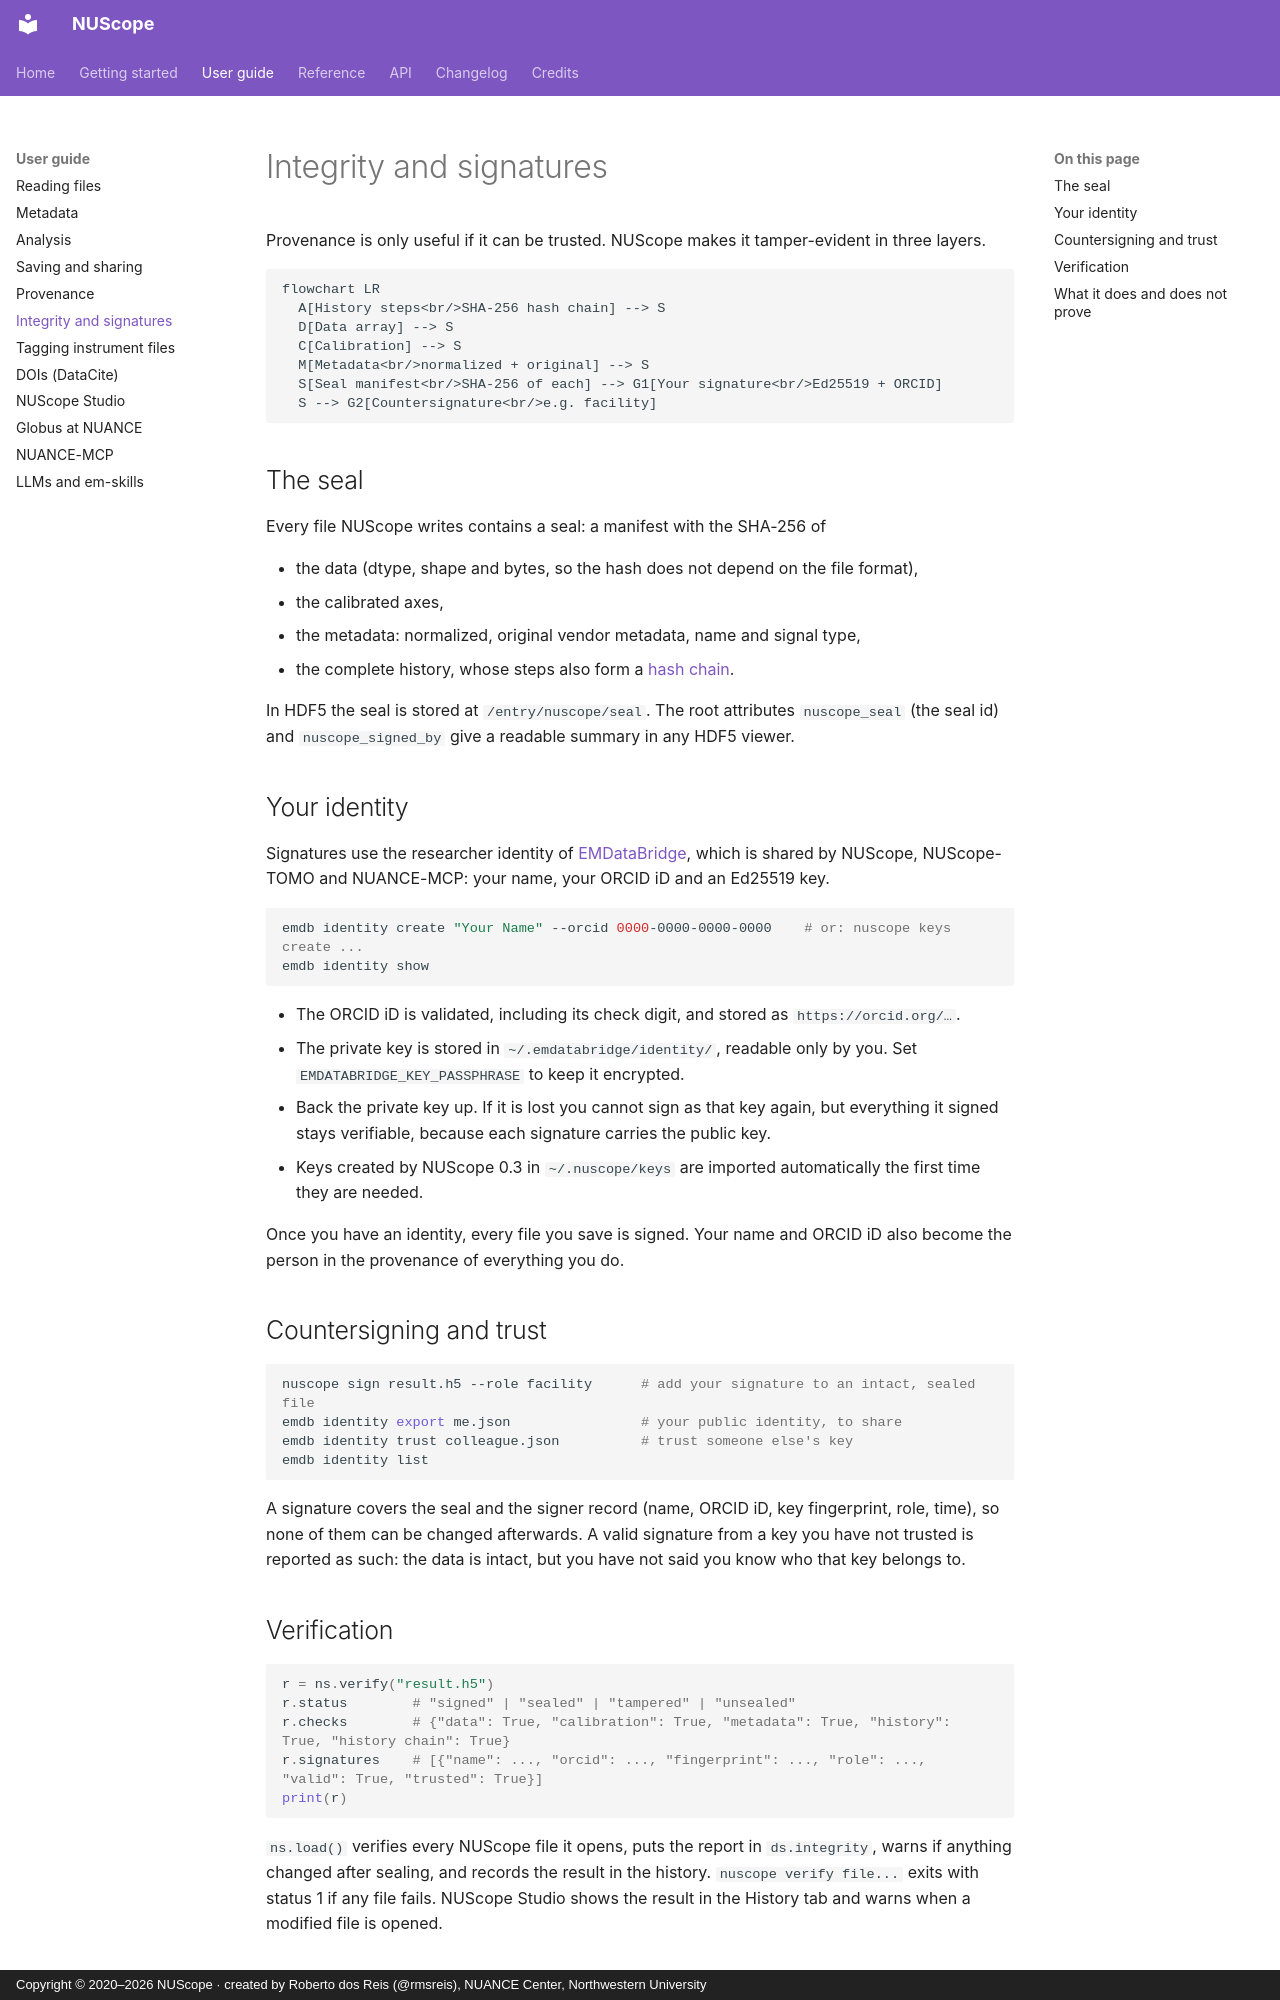

repository: NUANCE-IT/NUScope · page: guide/integrity/index.html · generator: mkdocs · copyright: Copyright © 2020–2026 NUScope · created by Roberto dos Reis (@rmsreis), NUANCE Center, Northwestern University

# Integrity and signatures

Provenance is only useful if it can be trusted. NUScope makes it tamper-evident in three layers.

```mermaid
flowchart LR
  A[History steps<br/>SHA-256 hash chain] --> S
  D[Data array] --> S
  C[Calibration] --> S
  M[Metadata<br/>normalized + original] --> S
  S[Seal manifest<br/>SHA-256 of each] --> G1[Your signature<br/>Ed25519 + ORCID]
  S --> G2[Countersignature<br/>e.g. facility]
```

## The seal

Every file NUScope writes contains a seal: a manifest with the SHA-256 of

- the data (dtype, shape and bytes, so the hash does not depend on the file format),
- the calibrated axes,
- the metadata: normalized, original vendor metadata, name and signal type,
- the complete history, whose steps also form a [hash chain](provenance.md#the-hash-chain).

In HDF5 the seal is stored at `/entry/nuscope/seal`. The root attributes `nuscope_seal` (the seal id) and
`nuscope_signed_by` give a readable summary in any HDF5 viewer.

## Your identity

Signatures use the researcher identity of [EMDataBridge](https://github.com/NUANCE-IT/EMDataBridge), which is
shared by NUScope, NUScope-TOMO and NUANCE-MCP: your name, your ORCID iD and an Ed25519 key.

```bash
emdb identity create "Your Name" --orcid 0000-0000-0000-0000    # or: nuscope keys create ...
emdb identity show
```

- The ORCID iD is validated, including its check digit, and stored as `https://orcid.org/…`.
- The private key is stored in `~/.emdatabridge/identity/`, readable only by you. Set
  `EMDATABRIDGE_KEY_PASSPHRASE` to keep it encrypted.
- Back the private key up. If it is lost you cannot sign as that key again, but everything it signed stays
  verifiable, because each signature carries the public key.
- Keys created by NUScope 0.3 in `~/.nuscope/keys` are imported automatically the first time they are needed.

Once you have an identity, every file you save is signed. Your name and ORCID iD also become the person in the
provenance of everything you do.

## Countersigning and trust

```bash
nuscope sign result.h5 --role facility      # add your signature to an intact, sealed file
emdb identity export me.json                # your public identity, to share
emdb identity trust colleague.json          # trust someone else's key
emdb identity list
```

A signature covers the seal and the signer record (name, ORCID iD, key fingerprint, role, time), so none of
them can be changed afterwards. A valid signature from a key you have not trusted is reported as such: the
data is intact, but you have not said you know who that key belongs to.
